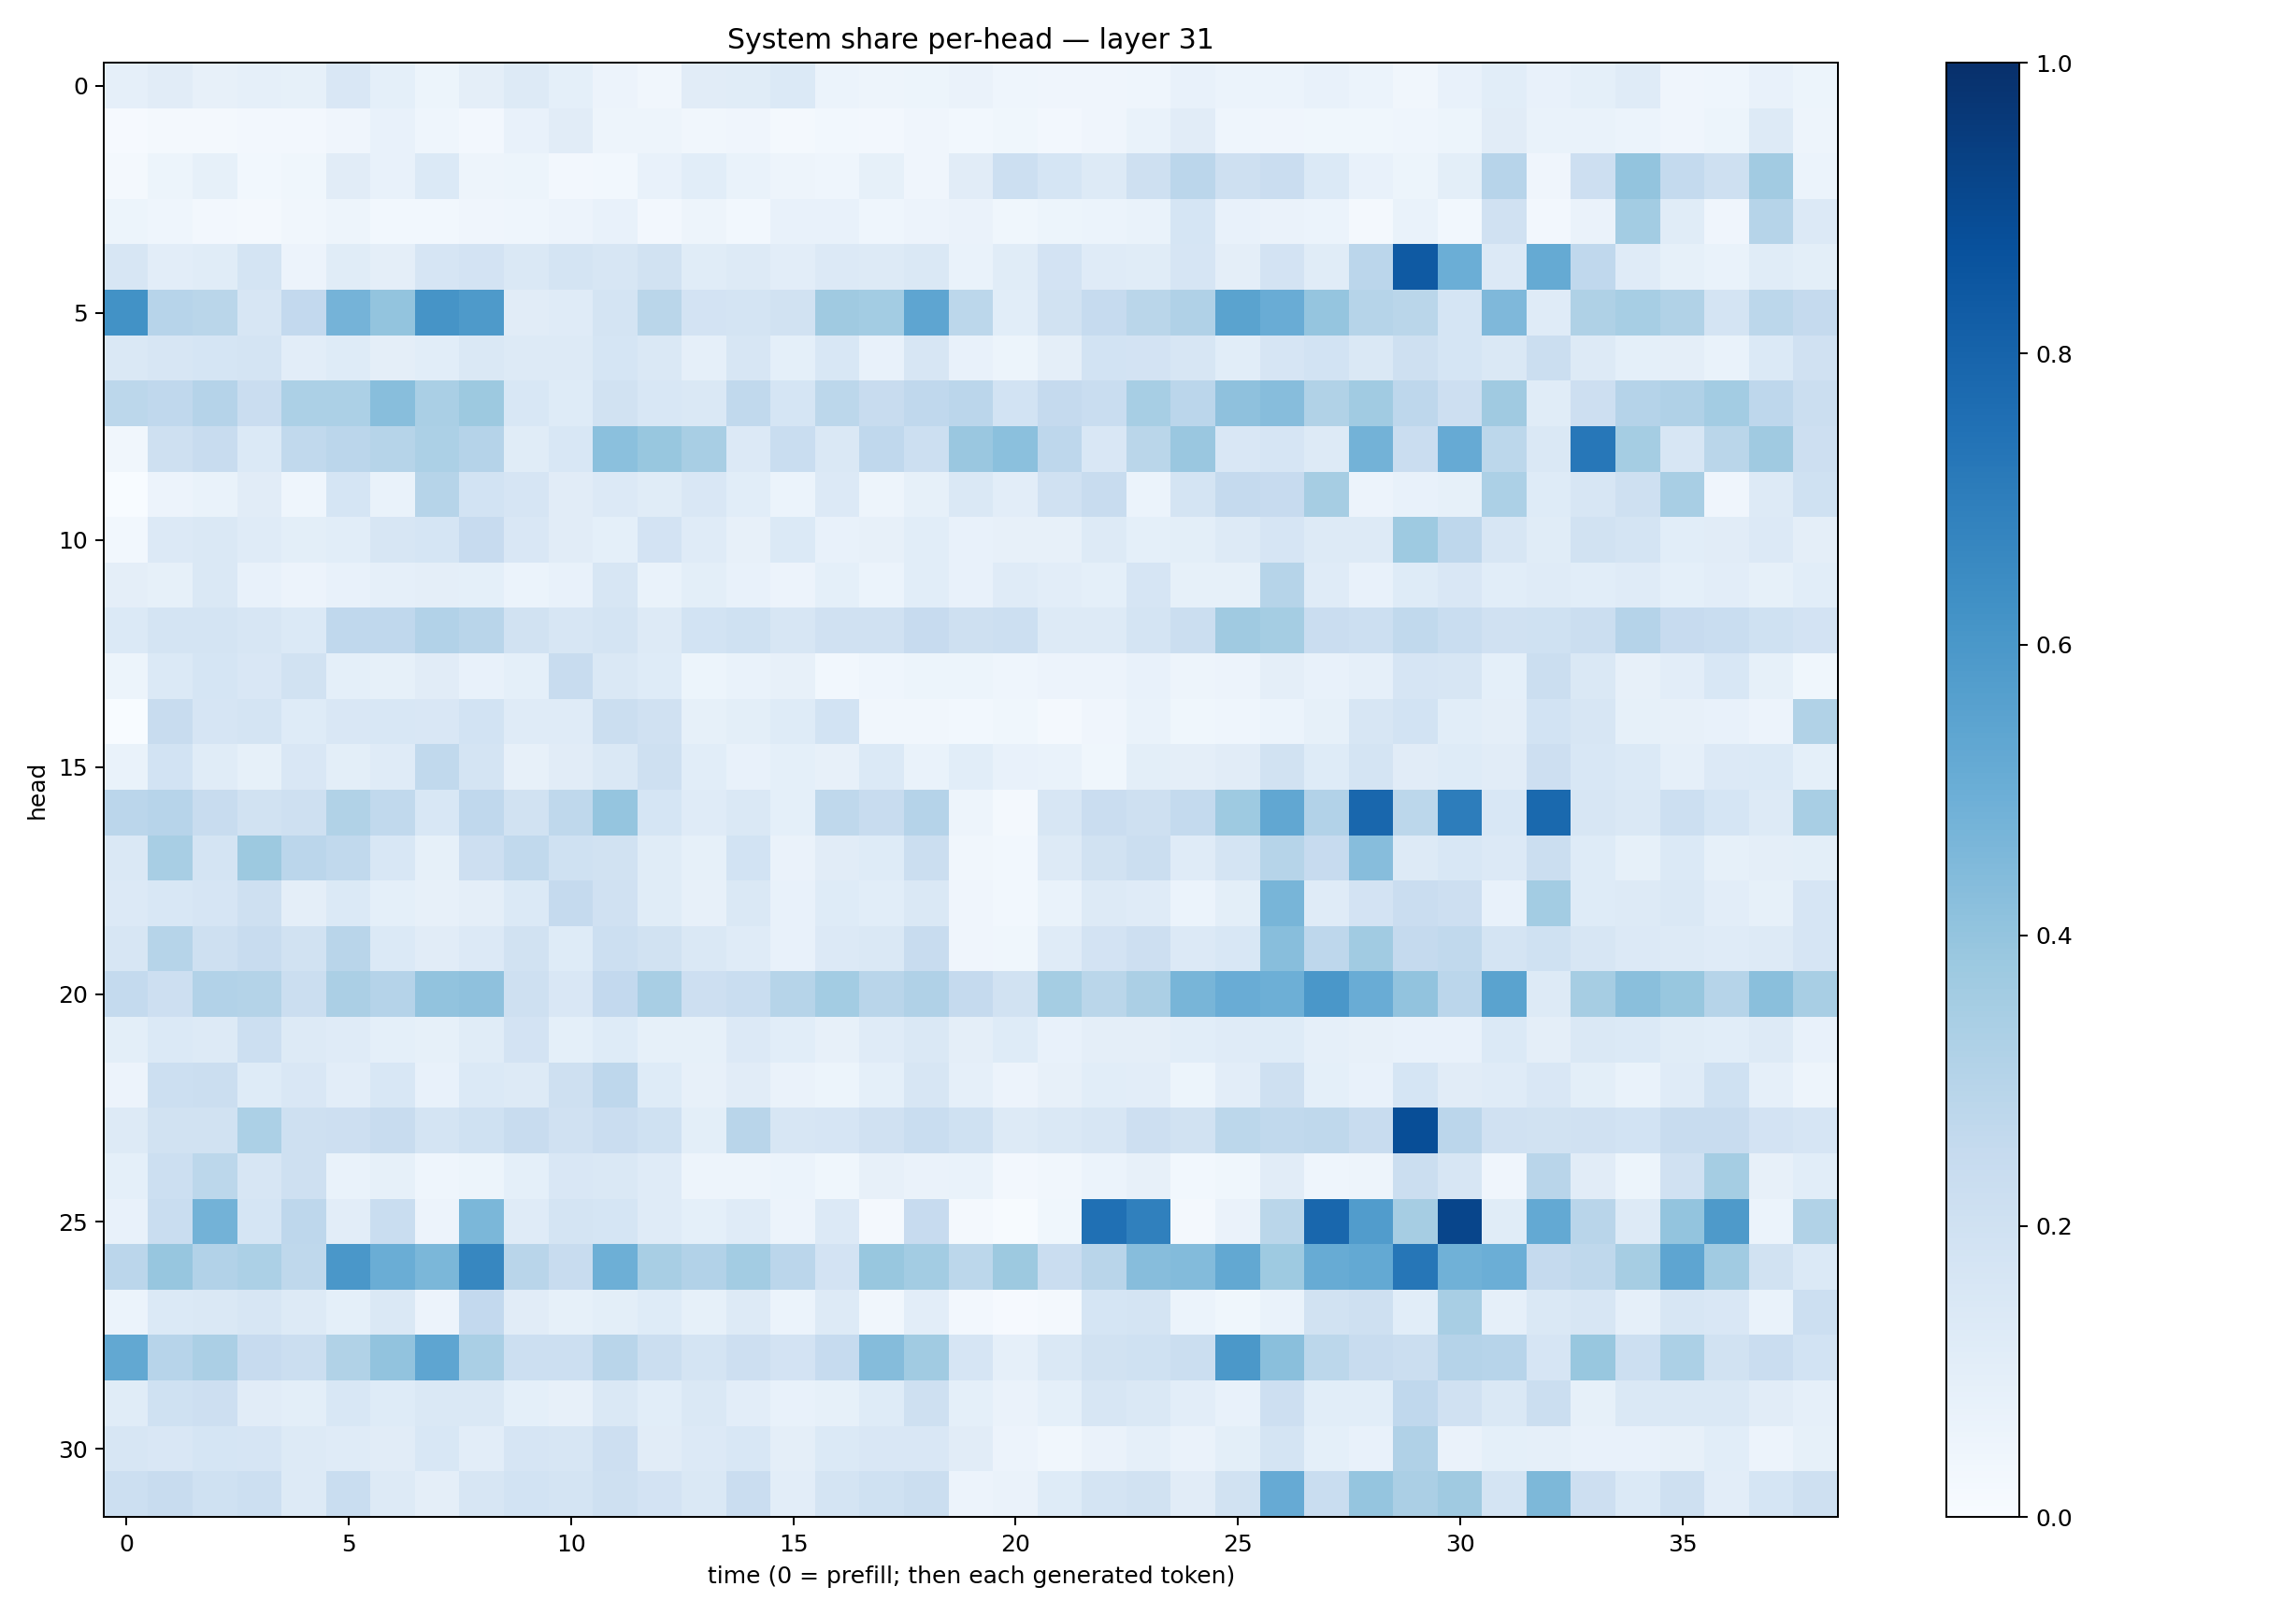

The data file committed next to this chart (first rows):
0.08937432, 0.110415466, 0.07871579, 0.089609206, 0.08354435, 0.15197773, 0.09004292, 0.054370373, 0.09746312, 0.12575637, 0.09224415, 0.057708174, 0.031954907, 0.11198947, 0.113529354, 0.13878913, 0.061087582, 0.0477348, 0.050980635, 0.0631021, 0.043620527, 0.04252632, 0.039894007, 0.046438716
0.0085, 0.01728, 0.0173, 0.02695, 0.02731, 0.04182, 0.07267, 0.04338, 0.02499, 0.07094, 0.1118, 0.04784, 0.04969, 0.03238, 0.03951, 0.02089, 0.0286, 0.02365, 0.0398, 0.03011, 0.03898, 0.02499, 0.04183, 0.06943
0.01917, 0.05435, 0.08297, 0.03019, 0.03614, 0.1129, 0.07424, 0.1388, 0.04963, 0.05112, 0.02476, 0.02748, 0.07276, 0.1058, 0.06912, 0.04952, 0.04602, 0.0836, 0.04181, 0.1113, 0.216, 0.1697, 0.126, 0.2069
0.05207, 0.0465, 0.02393, 0.02138, 0.03483, 0.049, 0.03067, 0.02983, 0.04284, 0.04614, 0.05546, 0.07291, 0.02674, 0.04884, 0.03041, 0.07032, 0.07467, 0.04671, 0.05762, 0.06299, 0.03577, 0.05197, 0.06001, 0.06737
0.1621, 0.1017, 0.1136, 0.1733, 0.05532, 0.1135, 0.09594, 0.1657, 0.1825, 0.1464, 0.1738, 0.1605, 0.1941, 0.1156, 0.1251, 0.1018, 0.1337, 0.1295, 0.146, 0.07014, 0.1169, 0.1801, 0.12, 0.1161
0.6221, 0.2936, 0.2867, 0.1607, 0.2605, 0.4756, 0.401, 0.6099, 0.5866, 0.111, 0.1176, 0.1793, 0.2859, 0.1825, 0.1737, 0.1945, 0.369, 0.3555, 0.5375, 0.2794, 0.1085, 0.1887, 0.2467, 0.2869
0.1461, 0.1588, 0.1706, 0.1749, 0.1047, 0.1243, 0.09616, 0.1073, 0.1468, 0.1298, 0.1312, 0.1702, 0.1462, 0.08625, 0.158, 0.09137, 0.1534, 0.07777, 0.1609, 0.07502, 0.05399, 0.09419, 0.1851, 0.1802
0.2789, 0.2669, 0.3027, 0.2269, 0.3319, 0.3319, 0.4266, 0.3375, 0.3751, 0.1559, 0.1246, 0.1879, 0.154, 0.1459, 0.2624, 0.1705, 0.2776, 0.2373, 0.2665, 0.2831, 0.1862, 0.2517, 0.2305, 0.3452
0.03459, 0.2042, 0.2375, 0.1394, 0.265, 0.2851, 0.2988, 0.3311, 0.3046, 0.1153, 0.1524, 0.4211, 0.3868, 0.3427, 0.1353, 0.2341, 0.1472, 0.268, 0.2186, 0.3845, 0.4185, 0.2767, 0.1513, 0.288
0.003033, 0.05479, 0.06807, 0.1128, 0.04583, 0.1682, 0.06967, 0.2971, 0.1875, 0.1659, 0.1097, 0.1362, 0.1147, 0.1497, 0.1089, 0.06016, 0.1339, 0.0489, 0.08331, 0.1476, 0.1018, 0.1964, 0.2413, 0.05922
0.03021, 0.1356, 0.1416, 0.1173, 0.1004, 0.1087, 0.1563, 0.1689, 0.245, 0.1511, 0.1117, 0.09244, 0.1815, 0.1206, 0.08062, 0.1377, 0.07211, 0.07871, 0.1091, 0.07121, 0.08126, 0.07923, 0.1276, 0.09113
0.09736, 0.0829, 0.1426, 0.07369, 0.05818, 0.0753, 0.08943, 0.09715, 0.09061, 0.06162, 0.07096, 0.16, 0.0688, 0.09869, 0.0716, 0.05621, 0.09063, 0.06062, 0.1084, 0.07372, 0.1185, 0.1029, 0.09126, 0.1676
0.1371, 0.1771, 0.1743, 0.1584, 0.1388, 0.2693, 0.267, 0.3103, 0.292, 0.1884, 0.1623, 0.1767, 0.132, 0.1854, 0.2019, 0.16, 0.199, 0.1956, 0.243, 0.2062, 0.2173, 0.1306, 0.13, 0.1792
0.05223, 0.1378, 0.1681, 0.149, 0.1878, 0.09061, 0.08442, 0.1105, 0.07653, 0.09064, 0.239, 0.1475, 0.1236, 0.05144, 0.0671, 0.08075, 0.02954, 0.04318, 0.0516, 0.0546, 0.04618, 0.05528, 0.05781, 0.07741
0.002961, 0.2382, 0.168, 0.1748, 0.1246, 0.1497, 0.1554, 0.1514, 0.1853, 0.12, 0.1192, 0.2246, 0.1972, 0.08518, 0.09975, 0.1225, 0.1842, 0.03316, 0.03394, 0.02895, 0.03679, 0.02338, 0.03981, 0.06742
0.06949, 0.1852, 0.1136, 0.08419, 0.1493, 0.1013, 0.1176, 0.2648, 0.1743, 0.08146, 0.1125, 0.146, 0.2036, 0.109, 0.07766, 0.09344, 0.08082, 0.14, 0.06925, 0.1083, 0.07273, 0.06843, 0.03868, 0.09919
0.2826, 0.293, 0.2354, 0.1937, 0.2097, 0.3151, 0.2644, 0.1555, 0.2675, 0.1912, 0.2707, 0.3952, 0.1714, 0.1208, 0.1455, 0.09355, 0.2713, 0.2349, 0.3016, 0.048, 0.02282, 0.163, 0.2287, 0.2039
0.1411, 0.3434, 0.1744, 0.3783, 0.2832, 0.2656, 0.1541, 0.08318, 0.2135, 0.2649, 0.2015, 0.1939, 0.1133, 0.08351, 0.1856, 0.06628, 0.1116, 0.1242, 0.2237, 0.03301, 0.02923, 0.1299, 0.1895, 0.2212
0.1338, 0.1544, 0.1643, 0.2102, 0.09646, 0.137, 0.09135, 0.08201, 0.09596, 0.1381, 0.2526, 0.1992, 0.1169, 0.08092, 0.1445, 0.07192, 0.1211, 0.1061, 0.146, 0.0424, 0.02916, 0.06925, 0.1299, 0.1204
0.1586, 0.2979, 0.2053, 0.238, 0.188, 0.2911, 0.1391, 0.1113, 0.1348, 0.1878, 0.124, 0.2187, 0.1934, 0.1448, 0.1172, 0.07497, 0.1349, 0.1419, 0.2402, 0.04283, 0.03647, 0.1203, 0.1824, 0.2132
0.2547, 0.2138, 0.3087, 0.3065, 0.2199, 0.3351, 0.303, 0.4055, 0.4128, 0.2055, 0.1513, 0.2589, 0.3425, 0.2144, 0.2328, 0.2988, 0.358, 0.2914, 0.3191, 0.2504, 0.1878, 0.3521, 0.2883, 0.3323
0.09806, 0.1389, 0.1303, 0.2162, 0.13, 0.1196, 0.09295, 0.08257, 0.1168, 0.1821, 0.09103, 0.1214, 0.08204, 0.08555, 0.133, 0.1073, 0.08015, 0.1191, 0.1467, 0.09381, 0.1227, 0.07493, 0.0963, 0.09389
0.05615, 0.2159, 0.2197, 0.1227, 0.1502, 0.1024, 0.1526, 0.07472, 0.1371, 0.1314, 0.209, 0.275, 0.1243, 0.08022, 0.1114, 0.06572, 0.05233, 0.09307, 0.1611, 0.08671, 0.05552, 0.07934, 0.1073, 0.1043
0.1282, 0.1898, 0.1885, 0.3317, 0.2062, 0.213, 0.2371, 0.1747, 0.1998, 0.2347, 0.1958, 0.2268, 0.2, 0.09996, 0.29, 0.1639, 0.1661, 0.1986, 0.2323, 0.1996, 0.1292, 0.1478, 0.1638, 0.212
0.09344, 0.2175, 0.2785, 0.1633, 0.2042, 0.06848, 0.08286, 0.04457, 0.05412, 0.09003, 0.1509, 0.1433, 0.1193, 0.0477, 0.04809, 0.0591, 0.03617, 0.07862, 0.06351, 0.06674, 0.0253, 0.03383, 0.05964, 0.07927
0.07486, 0.2305, 0.4776, 0.17, 0.2764, 0.1022, 0.2308, 0.05801, 0.4595, 0.1196, 0.1788, 0.1694, 0.1206, 0.09322, 0.1188, 0.05729, 0.1343, 0.01729, 0.2439, 0.01628, 0.006637, 0.03877, 0.7513, 0.6883
0.2849, 0.391, 0.3115, 0.3316, 0.2704, 0.6012, 0.5036, 0.4595, 0.6643, 0.292, 0.2417, 0.4953, 0.34, 0.3093, 0.3575, 0.2818, 0.1798, 0.39, 0.359, 0.2779, 0.3767, 0.2274, 0.2923, 0.4302
0.05916, 0.1402, 0.1424, 0.1587, 0.1257, 0.09174, 0.1455, 0.0583, 0.2591, 0.1117, 0.08555, 0.1004, 0.1246, 0.08301, 0.1292, 0.06016, 0.132, 0.03295, 0.1033, 0.02461, 0.0102, 0.01934, 0.1685, 0.1725
0.5267, 0.2937, 0.3331, 0.2453, 0.2222, 0.3156, 0.4057, 0.5363, 0.3374, 0.2167, 0.2167, 0.2902, 0.219, 0.1789, 0.2124, 0.1808, 0.2489, 0.4371, 0.3648, 0.1666, 0.08983, 0.1467, 0.1898, 0.2022
0.117, 0.2, 0.214, 0.1123, 0.09973, 0.1561, 0.1222, 0.1434, 0.143, 0.09193, 0.07885, 0.1441, 0.1057, 0.1423, 0.1024, 0.07198, 0.08287, 0.1226, 0.2038, 0.09344, 0.06571, 0.09084, 0.1636, 0.1433
0.163, 0.1496, 0.1706, 0.1656, 0.1254, 0.1178, 0.1102, 0.155, 0.1029, 0.1652, 0.1604, 0.2146, 0.1109, 0.133, 0.1556, 0.09762, 0.1386, 0.1509, 0.1516, 0.1099, 0.05765, 0.03417, 0.06635, 0.08837
0.2182, 0.2382, 0.2018, 0.215, 0.1274, 0.2337, 0.1295, 0.0975, 0.1627, 0.1852, 0.1793, 0.2108, 0.1807, 0.1436, 0.2269, 0.1032, 0.1771, 0.2012, 0.2233, 0.05732, 0.06305, 0.1221, 0.1731, 0.189
